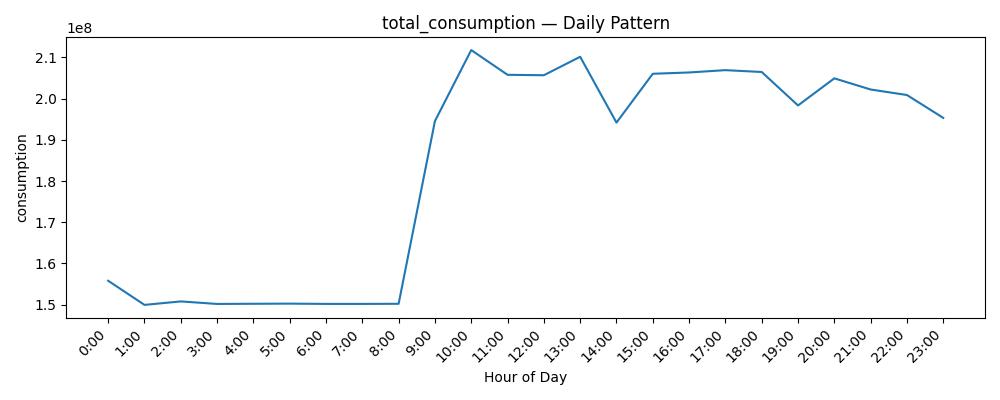

The data file committed next to this chart (first rows):
datetime, consumption
0, 155811489
1, 149955520
2, 150796195
3, 150183353
4, 150225946
5, 150261130
6, 150192034
7, 150190676
8, 150221136
9, 194527596
10, 211751814
11, 205754738
12, 205647288
13, 210125873
14, 194162055
15, 206003463
16, 206320474
17, 206883324
18, 206437808
19, 198322442
20, 204892837
21, 202191620
22, 200853351
23, 195307475
